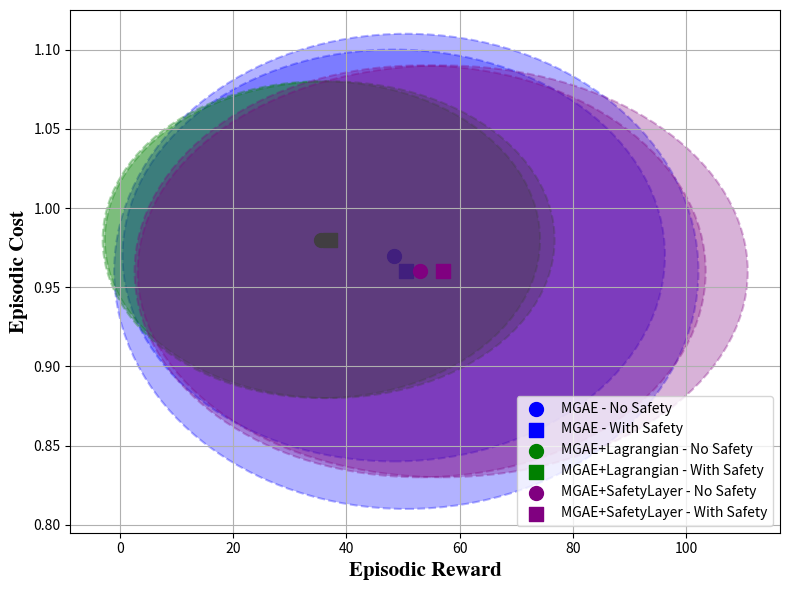

The script that saved this image:
import numpy as np
import matplotlib.pyplot as plt
from matplotlib.patches import Ellipse
from typing import Dict, Tuple


def plot():
    # Methods
    methods = ["MGAE", "MGAE+Lagrangian", "MGAE+SafetyLayer"]

    # Example data (means)
    episodic_rewards_mean = np.array([
        [100, 90],  # MGAE: [without safety, with safety]
        [110, 95],  # MGAE+Lagrangian
        [120, 100]  # MGAE+SafetyLayer
    ])

    episodic_costs_mean = np.array([
        [30, 20],  # MGAE: [without safety, with safety]
        [25, 15],  # MGAE+Lagrangian
        [20, 10]  # MGAE+SafetyLayer
    ])

    # Example data (standard deviations)
    episodic_rewards_std = np.array([
        [5, 6],  # MGAE
        [7, 5],  # MGAE+Lagrangian
        [6, 4]  # MGAE+SafetyLayer
    ])

    episodic_costs_std = np.array([
        [3, 2],  # MGAE
        [2, 2],  # MGAE+Lagrangian
        [1, 1]  # MGAE+SafetyLayer
    ])

    # Plot parameters
    bar_width = 0.3  # Width of each bar
    x = np.arange(len(methods))  # X positions for the groups

    fig, ax = plt.subplots(figsize=(8, 6))

    # Plot bars with error bars
    for i in range(len(methods)):
        # Left bars (Without Safety)
        ax.bar(x[i] - bar_width / 2, episodic_rewards_mean[i, 0], width=bar_width, color='blue',
               label="Reward" if i == 0 else "",
               yerr=episodic_rewards_std[i, 0], capsize=5, alpha=0.8)
        ax.bar(x[i] - bar_width / 2, episodic_costs_mean[i, 0], width=bar_width, color='red',
               label="Cost" if i == 0 else "",
               yerr=episodic_costs_std[i, 0], bottom=episodic_rewards_mean[i, 0], capsize=5, alpha=0.8)

        # Right bars (With Safety)
        ax.bar(x[i] + bar_width / 2, episodic_rewards_mean[i, 1], width=bar_width, color='blue',
               yerr=episodic_rewards_std[i, 1], capsize=5, alpha=0.8)
        ax.bar(x[i] + bar_width / 2, episodic_costs_mean[i, 1], width=bar_width, color='red',
               yerr=episodic_costs_std[i, 1], bottom=episodic_rewards_mean[i, 1], capsize=5, alpha=0.8)

    # Labels and ticks
    ax.set_xticks(x)
    ax.set_xticklabels(methods)
    ax.set_ylabel("Values")
    ax.set_title("Comparison of Episodic Rewards and Costs with Error Bars")

    # Legend
    ax.legend(["Reward", "Cost"], loc="upper right")

    # Show plot
    plt.tight_layout()
    plt.show()


def plot_scatter(
    mean_values: Dict[str, Dict[str, Tuple[float, float]]],
    std_values: Dict[str, Dict[str, Tuple[float, float]]],
    env_name: str,
):
    # Example data: Mean and Std for 3 Methods, Aggregated Across 3 Environments
    methods = ["MGAE", "MGAE+Lagrangian", "MGAE+SafetyLayer"]
    conditions = ["No Safety", "With Safety"]

    # Colors and markers for differentiation
    colors = {"MGAE": "blue", "MGAE+Lagrangian": "green", "MGAE+SafetyLayer": "purple"}
    markers = {"No Safety": "o", "With Safety": "s"}

    fig, ax = plt.subplots(figsize=(8, 6))
    # plt.style.use("seaborn-v0_8-darkgrid")
    font = {'family': 'STIXGeneral',
            'weight': 'bold',
            'size': 15,
            }

    # Plot ellipsoids
    for method in methods:
        for condition in conditions:
            reward_mean, cost_mean = mean_values[method][condition]
            reward_std, cost_std = std_values[method][condition]

            # Scatter center point
            ax.scatter(reward_mean, cost_mean, marker=markers[condition], color=colors[method], s=100,
                       label=f"{method} - {condition}")

            # Draw error ellipse (scaled 1 std deviation)
            ellipse = Ellipse(xy=(reward_mean, cost_mean), width=2 * reward_std, height=2 * cost_std,
                              edgecolor=colors[method], facecolor=colors[method], alpha=0.3, linestyle='--', lw=1.5)
            ax.add_patch(ellipse)

    # Remove duplicate legend entries
    handles, labels = plt.gca().get_legend_handles_labels()
    unique = dict(zip(labels, handles))
    plt.legend(unique.values(), unique.keys(), loc="lower right")

    plt.xlabel("Episodic Reward", fontdict=font)
    plt.ylabel("Episodic Cost", fontdict=font)
    # plt.title("Scatter Plot of Episodic Reward vs. Cost with Variability")
    plt.grid(True)
    plt.tight_layout()

    plt.savefig(f'./{env_name}_eval_scatter_comp.png', dpi=300)

    # plt.show()


if __name__ == '__main__':
    # plot()

    # CliffCircular means (episodic rewards, episodic costs)
    mean_values_cliffcircular = {
        "MGAE": {"No Safety": (16.56, 0.58), "With Safety": (17.26, 0.52)},
        "MGAE+Lagrangian": {"No Safety": (19.16, 0.47), "With Safety": (19, 0.51)},
        "MGAE+SafetyLayer": {"No Safety": (15.16, 0.64), "With Safety": (15.27, 0.62)}
    }

    # CliffCircular std deviations (rewards, costs)
    std_values_cliffcircular = {
        "MGAE": {"No Safety": (5.51, 0.56), "With Safety": (4.99, 0.52)},
        "MGAE+Lagrangian": {"No Safety": (2.45, 0.33), "With Safety": (2.66, 0.36)},
        "MGAE+SafetyLayer": {"No Safety": (7.07, 0.54), "With Safety": (6.99, 0.53)}
    }

    mean_values_riverine = {
        "MGAE": {"No Safety": (48.35, 0.97), "With Safety": (50.57, 0.96)},
        "MGAE+Lagrangian": {"No Safety": (35.56, 0.98), "With Safety": (37.03, 0.98)},
        "MGAE+SafetyLayer": {"No Safety": (53.02, 0.96), "With Safety": (57, 0.96)}
    }

    # CliffCircular std deviations (rewards, costs)
    std_values_riverine = {
        "MGAE": {"No Safety": (47.93, 0.13), "With Safety": (51.63, 0.15)},
        "MGAE+Lagrangian": {"No Safety": (38.65, 0.1), "With Safety": (39.75, 0.1)},
        "MGAE+SafetyLayer": {"No Safety": (50.46, 0.13), "With Safety": (53.91, 0.13)}
    }

    # env_name = 'cliffcircular'
    env_name = 'riverine'
    plot_scatter(
        mean_values=mean_values_cliffcircular if 'cliff' in env_name else mean_values_riverine,
        std_values=std_values_cliffcircular if 'cliff' in env_name else std_values_riverine,
        env_name=env_name,
    )
